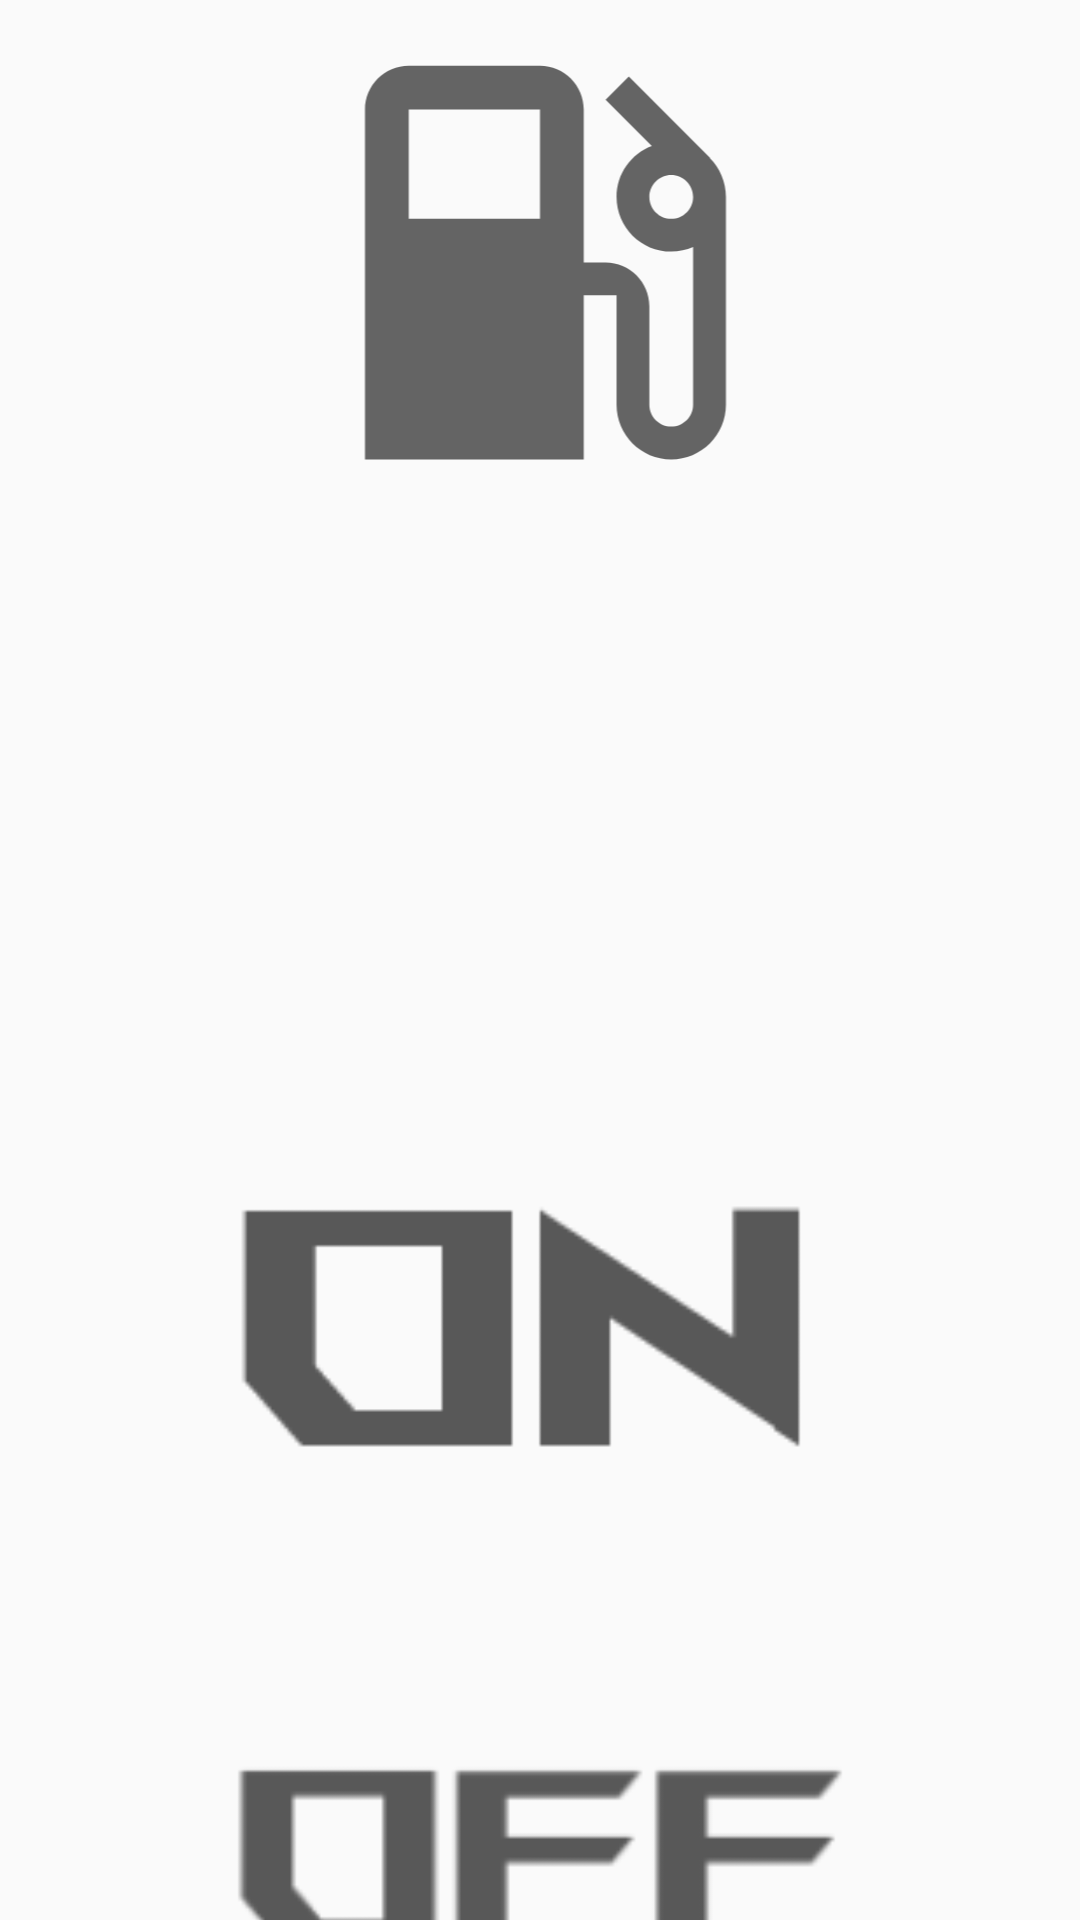

Android layout source for this screen:
<!-- AndroidManifest.xml: application theme AppTheme -->
<!-- res/layout/fragment_stopped.xml -->
<?xml version="1.0" encoding="utf-8"?>
<androidx.constraintlayout.widget.ConstraintLayout xmlns:android="http://schemas.android.com/apk/res/android"
    xmlns:app="http://schemas.android.com/apk/res-auto"
    xmlns:tools="http://schemas.android.com/tools"
    android:layout_width="match_parent"
    android:layout_height="match_parent"
    tools:context=".ui.StoppedFragment">

    <ImageView
        android:id="@+id/stoppedGasBtn"
        android:layout_width="0dp"
        android:layout_height="175dp"
        android:src="@drawable/ic_baseline_local_gas_station_24"
        app:layout_constraintEnd_toEndOf="parent"
        app:layout_constraintStart_toStartOf="parent"
        app:layout_constraintTop_toTopOf="parent" />

    <ImageView
        android:id="@+id/stoppedSbBtn"
        android:layout_width="0dp"
        android:layout_height="175dp"
        android:src="@drawable/ic_baseline_local_hotel_24"
        app:layout_constraintEnd_toEndOf="parent"
        app:layout_constraintHorizontal_bias="0.0"
        app:layout_constraintStart_toStartOf="parent"
        app:layout_constraintTop_toBottomOf="@+id/stoppedGasBtn" />

    <ImageView
        android:id="@+id/stoppedOnBtn"
        android:layout_width="0dp"
        android:layout_height="175dp"
        android:src="@drawable/onicon"
        app:layout_constraintEnd_toEndOf="parent"
        app:layout_constraintHorizontal_bias="0.0"
        app:layout_constraintStart_toStartOf="parent"
        app:layout_constraintTop_toBottomOf="@+id/stoppedSbBtn" />

    <ImageView
        android:id="@+id/stoppedOffBtn"
        android:layout_width="0dp"
        android:layout_height="175dp"
        android:src="@drawable/officon"
        app:layout_constraintEnd_toEndOf="parent"
        app:layout_constraintStart_toStartOf="parent"
        app:layout_constraintTop_toBottomOf="@+id/stoppedOnBtn" />

</androidx.constraintlayout.widget.ConstraintLayout>
<!-- resources referenced by this layout -->
<resources>
  <!-- drawable ic_baseline_local_gas_station_24 (drawable) -->
  <vector xmlns:android="http://schemas.android.com/apk/res/android"
      android:width="24dp"
      android:height="24dp"
      android:viewportWidth="24"
      android:viewportHeight="24"
      android:tint="?attr/colorControlNormal">
    <path
        android:fillColor="@android:color/darker_gray"
        android:pathData="M19.77,7.23l0.01,-0.01 -3.72,-3.72L15,4.56l2.11,2.11c-0.94,0.36 -1.61,1.26 -1.61,2.33 0,1.38 1.12,2.5 2.5,2.5 0.36,0 0.69,-0.08 1,-0.21v7.21c0,0.55 -0.45,1 -1,1s-1,-0.45 -1,-1L17,14c0,-1.1 -0.9,-2 -2,-2h-1L14,5c0,-1.1 -0.9,-2 -2,-2L6,3c-1.1,0 -2,0.9 -2,2v16h10v-7.5h1.5v5c0,1.38 1.12,2.5 2.5,2.5s2.5,-1.12 2.5,-2.5L20.5,9c0,-0.69 -0.28,-1.32 -0.73,-1.77zM12,10L6,10L6,5h6v5zM18,10c-0.55,0 -1,-0.45 -1,-1s0.45,-1 1,-1 1,0.45 1,1 -0.45,1 -1,1z"/>
  </vector>
  <!-- drawable officon: png bitmap (drawable-v24, 2111 bytes) -->
  <!-- drawable onicon: png bitmap (drawable-v24, 1235 bytes) -->
  <style name="AppTheme" parent="Theme.AppCompat.Light.NoActionBar">
          
          <item name="colorPrimary">@color/colorPrimary</item>
          <item name="colorPrimaryDark">@color/colorPrimaryDark</item>
          <item name="colorAccent">@color/colorAccent</item>
          <item name="android:windowTranslucentStatus">true</item>
      </style>
  <color name="colorPrimary">#d45530</color>
  <color name="colorPrimaryDark">#363c45</color>
  <color name="colorAccent">#92959a</color>
</resources>
